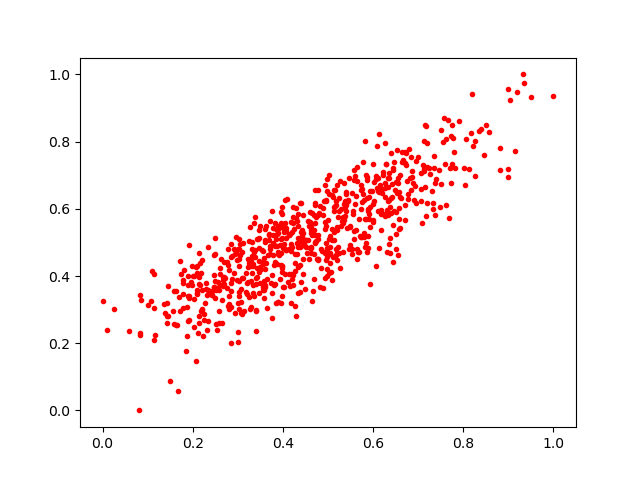

The file beside this chart, header and first rows:
0.48958084, 0.601683
0.08318, 0.3423
0.4584, 0.5502
0.2082, 0.4283
0.4732, 0.5032
0.6762, 0.6819
0.0, 0.325
0.6359, 0.6263
0.6054, 0.43
0.7123, 0.7177
0.356, 0.435
0.395, 0.5088
0.2082, 0.1455
0.6443, 0.441
0.217, 0.4396
0.2295, 0.3605
0.7462, 0.7163
0.3275, 0.3028
0.2092, 0.3505
0.4621, 0.527
0.4374, 0.5021
0.6269, 0.6346
0.6954, 0.742
0.5415, 0.5423
0.2257, 0.27
0.4704, 0.6571
0.1699, 0.3377
0.513, 0.5936
0.4781, 0.4496
0.3229, 0.4277
0.268, 0.3867
0.5743, 0.5153
0.4047, 0.4055
0.7239, 0.72
0.6716, 0.6111
0.3602, 0.5066
0.6383, 0.4675
0.2609, 0.3723
0.2098, 0.4092
0.6501, 0.6788
0.4079, 0.4774
0.9506, 0.9333
0.4645, 0.3265
0.2498, 0.3343
0.5075, 0.4124
0.6601, 0.6999
0.1899, 0.3409
0.1793, 0.3786
0.4271, 0.4399
0.3077, 0.3236
0.5939, 0.3749
0.3067, 0.3599
0.4817, 0.3686
0.3464, 0.5376
0.5369, 0.6243
0.6008, 0.6156
0.6581, 0.5397
0.166, 0.2556
0.3092, 0.3954
0.2649, 0.3277
0.4748, 0.4513
... 677 more rows
